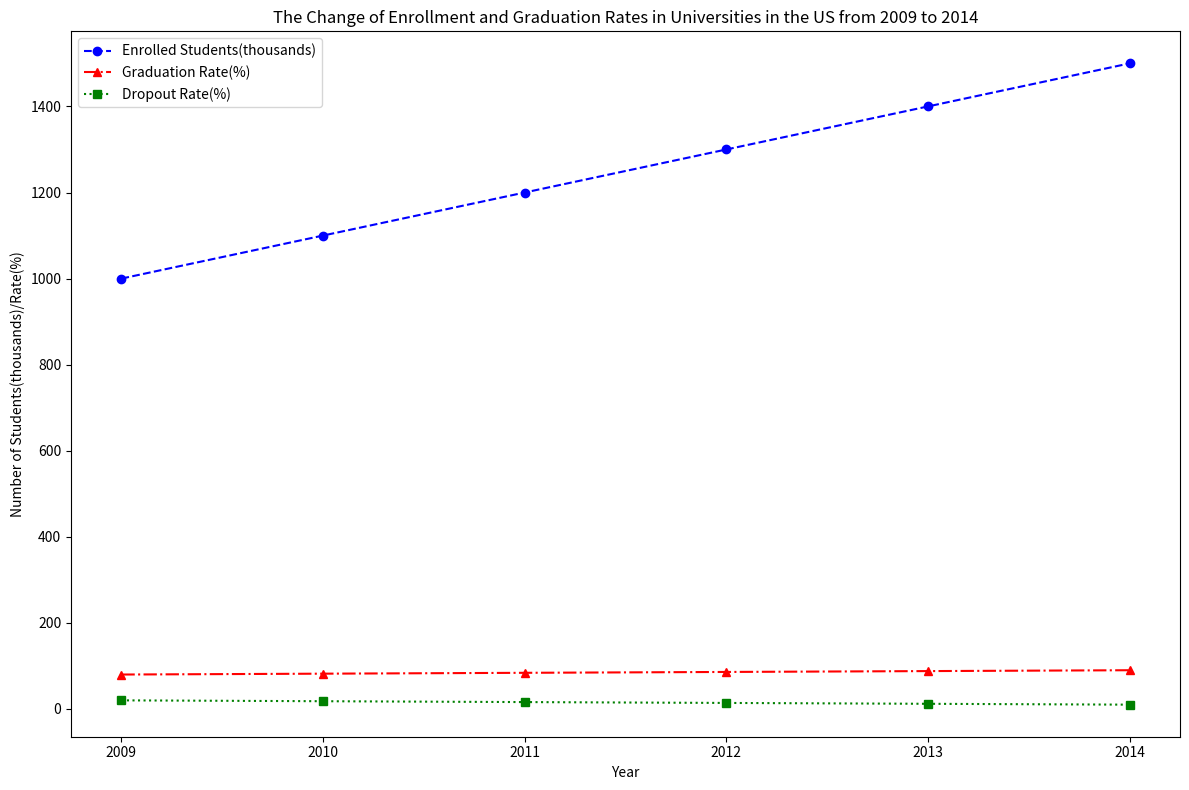

Python code for this plot: (Note: this script raises an exception after producing the figure.)

import matplotlib.pyplot as plt

plt.figure(figsize=(12, 8))
ax = plt.subplot()

x = [2009, 2010, 2011, 2012, 2013, 2014]
y1 = [1000, 1100, 1200, 1300, 1400, 1500]
y2 = [80, 82, 84, 86, 88, 90]
y3 = [20, 18, 16, 14, 12, 10]

ax.plot(x, y1, color='blue', marker='o', linestyle='--', label='Enrolled Students(thousands)')
ax.plot(x, y2, color='red', marker='^', linestyle='-.', label='Graduation Rate(%)')
ax.plot(x, y3, color='green', marker='s', linestyle=':', label='Dropout Rate(%)')

ax.set_title('The Change of Enrollment and Graduation Rates in Universities in the US from 2009 to 2014')
ax.set_xlabel('Year')
ax.set_ylabel('Number of Students(thousands)/Rate(%)')

plt.xticks(x)
plt.legend(loc='best')
plt.tight_layout()
plt.savefig('line chart/png/187.png')
plt.clf()
